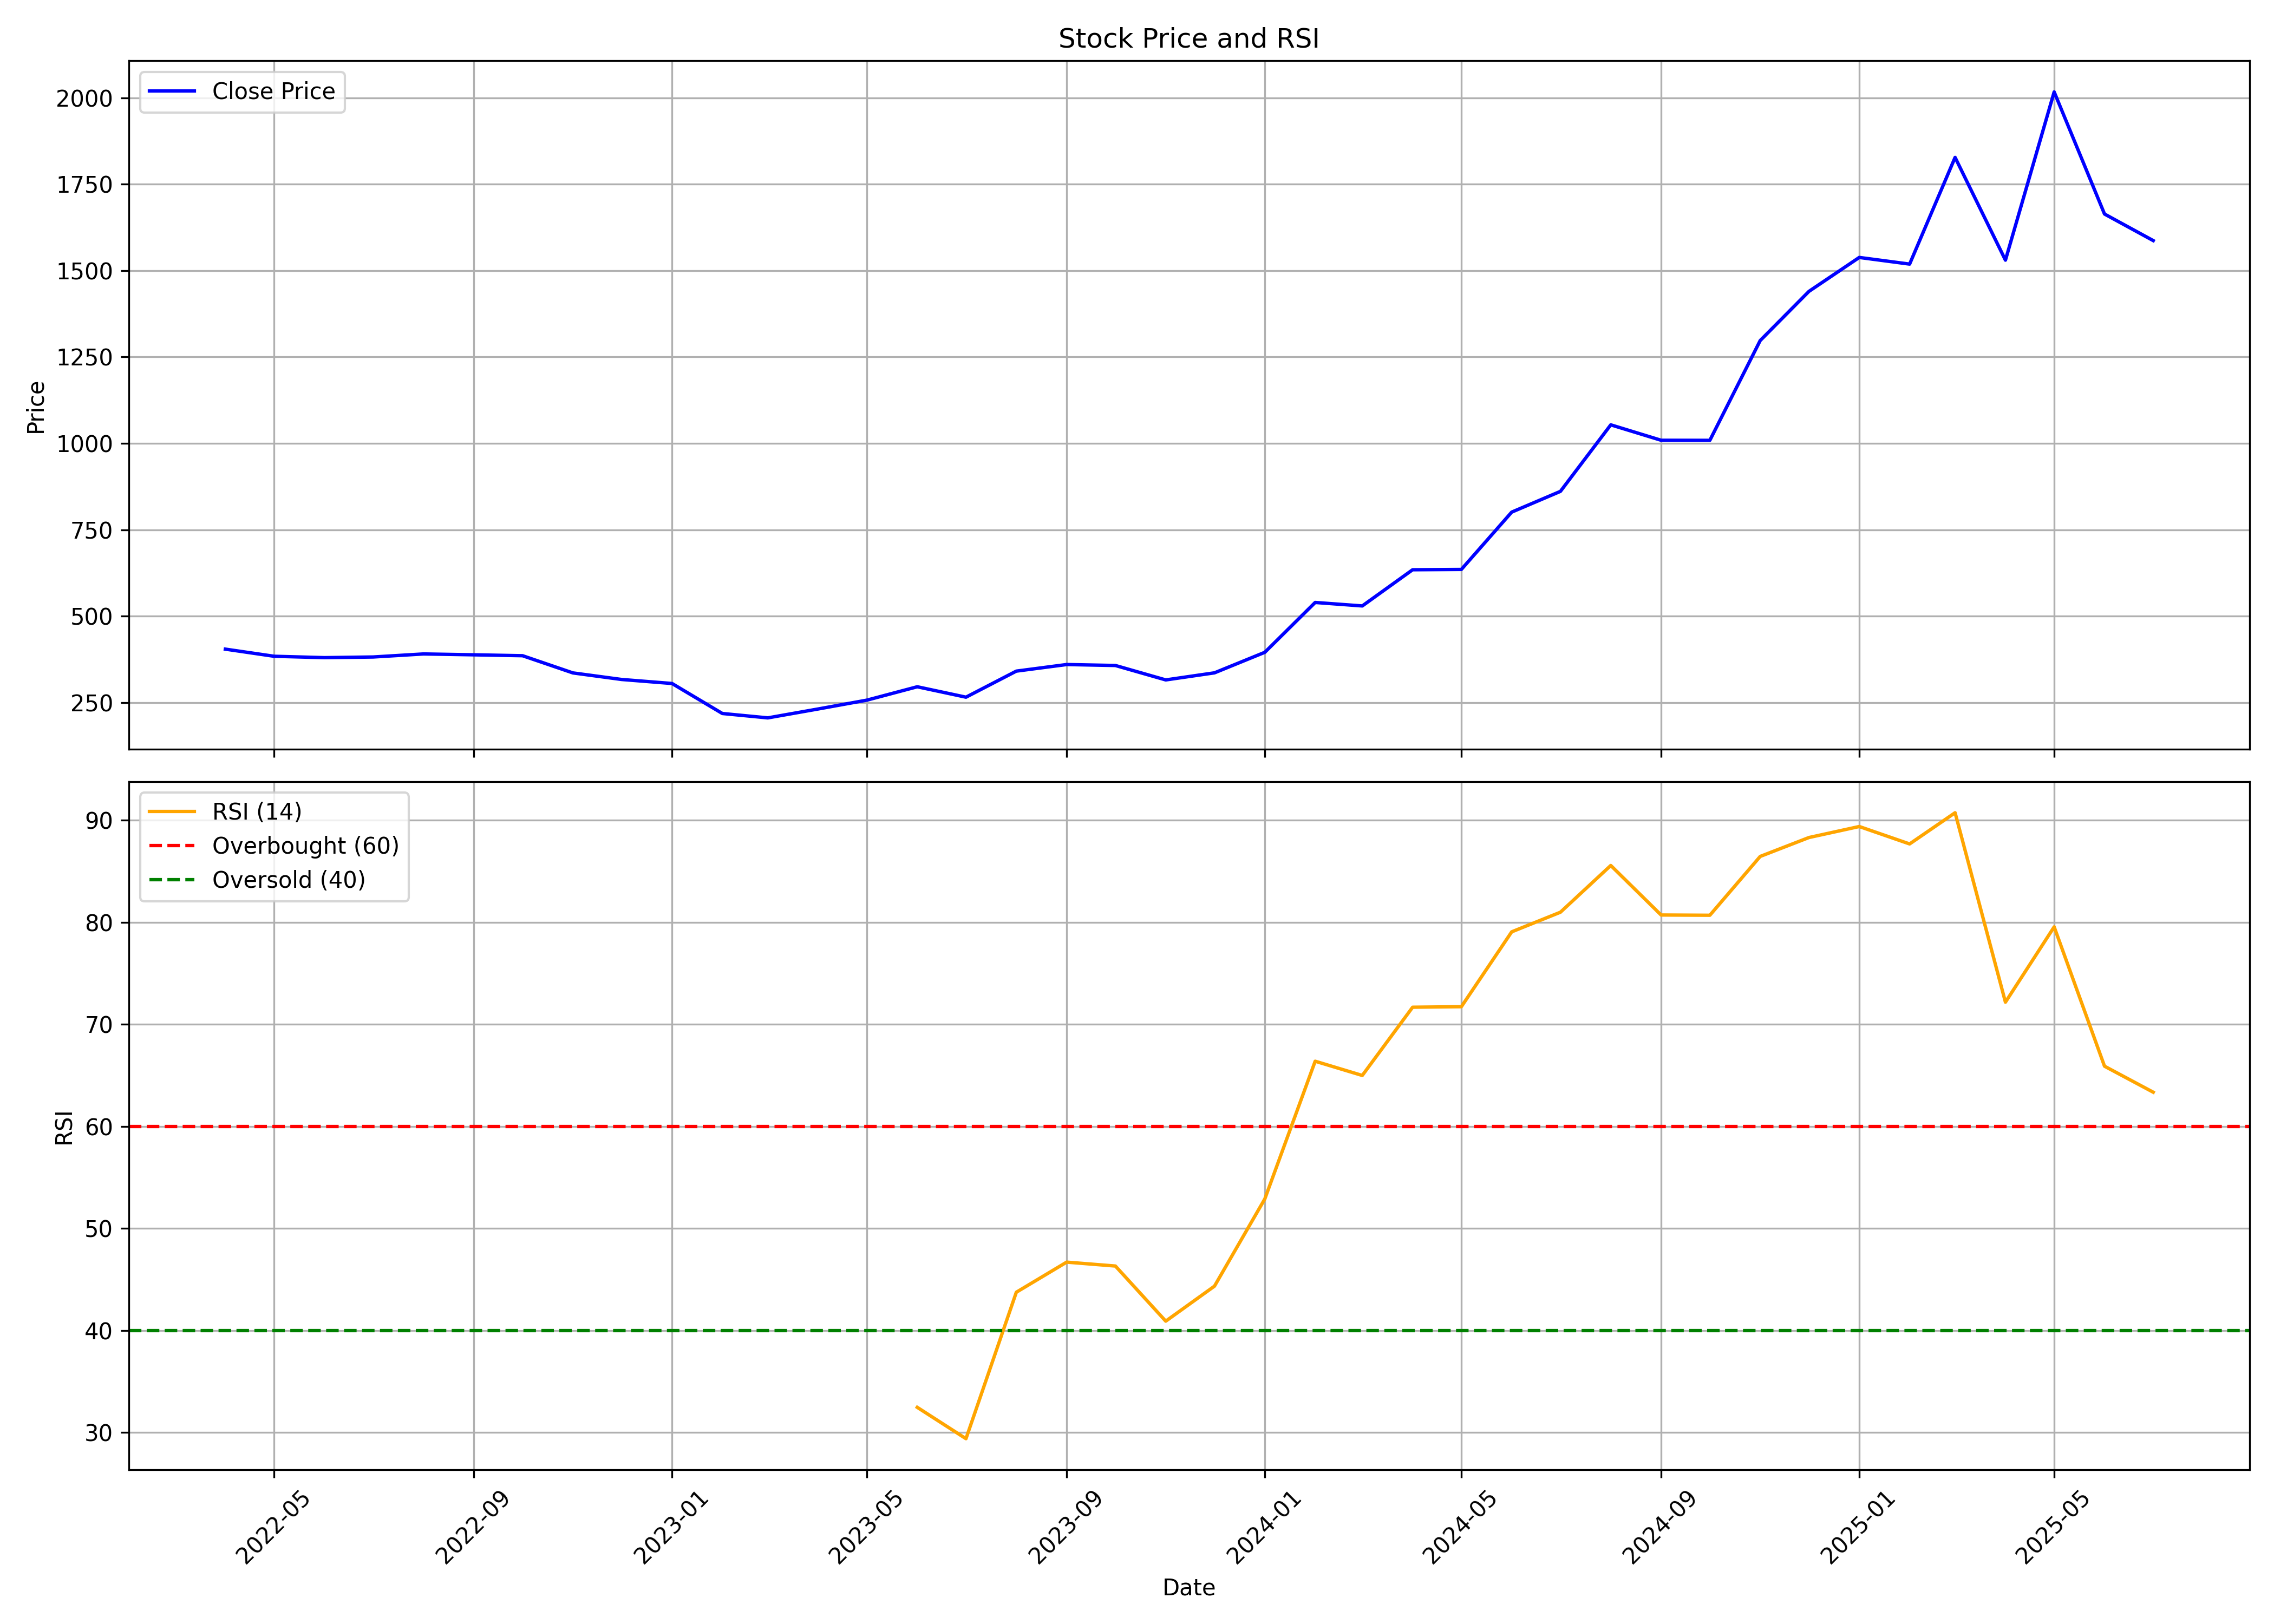

The data file committed next to this chart (first rows):
, date, symbol, open, high, low, close, volume, rsi
0, 2022-04-01, SHAILY, 477.5, 477.5, 383.6, 404.4, 179205, 
1, 2022-05-01, SHAILY, 404.6, 423.6, 307.9, 383.8, 289640, 
2, 2022-06-01, SHAILY, 382, 399.6, 339.9, 379.8, 331460, 
3, 2022-07-01, SHAILY, 382.6, 397.6, 363.7, 381.7, 168655, 
4, 2022-08-01, SHAILY, 383.3, 439.6, 361.9, 390.5, 289635, 
5, 2022-09-01, SHAILY, 393.4, 419.4, 366.7, 388, 323380, 
6, 2022-10-01, SHAILY, 397.3, 397.3, 359.6, 385.4, 100110, 
7, 2022-11-01, SHAILY, 384, 391, 302.7, 335.6, 288190, 
8, 2022-12-01, SHAILY, 343.4, 349.6, 288.9, 316.6, 185680, 
9, 2023-01-01, SHAILY, 316.6, 328.5, 292.9, 305, 91055, 
10, 2023-02-01, SHAILY, 310, 333.3, 209.8, 218.2, 318745, 
11, 2023-03-01, SHAILY, 222.8, 239.6, 190.8, 205.5, 430930, 
12, 2023-04-01, SHAILY, 210, 249.9, 198.8, 231.3, 541510, 
13, 2023-05-01, SHAILY, 231.3, 281.1, 222.2, 256.8, 905735, 
14, 2023-06-01, SHAILY, 260.9, 351.4, 253.6, 295.5, 1882410, 32.46
15, 2023-07-01, SHAILY, 296.7, 303.5, 261.7, 265.4, 654040, 29.39
16, 2023-08-01, SHAILY, 263.9, 367.4, 260, 340.8, 1348155, 43.74
17, 2023-09-01, SHAILY, 331.9, 364.6, 331.9, 359.9, 577210, 46.69
18, 2023-10-01, SHAILY, 359.9, 382.6, 326.1, 357.1, 587575, 46.31
19, 2023-11-01, SHAILY, 361.4, 384.6, 312.3, 315.3, 1537027, 40.91
20, 2023-12-01, SHAILY, 312.7, 349.3, 309.4, 335.8, 700985, 44.34
21, 2024-01-01, SHAILY, 332.7, 408.6, 312.2, 395.2, 2403170, 52.89
22, 2024-02-01, SHAILY, 395.6, 549.1, 370.8, 539.4, 4025019, 66.38
23, 2024-03-01, SHAILY, 549.4, 559.1, 450.6, 529.4, 1813025, 64.98
24, 2024-04-01, SHAILY, 534.5, 669.2, 504.9, 634.1, 3726505, 71.67
25, 2024-05-01, SHAILY, 634.1, 691.4, 585.4, 635, 1361815, 71.72
26, 2024-06-01, SHAILY, 664.3, 834.1, 540.2, 800.9, 1954683, 79.06
27, 2024-07-01, SHAILY, 811.2, 923.8, 794.2, 860.9, 2019341, 80.98
28, 2024-08-01, SHAILY, 873.9, 1060, 801.2, 1053, 4404598, 85.56
29, 2024-09-01, SHAILY, 1041, 1090, 942.9, 1009, 5222531, 80.71
30, 2024-10-01, SHAILY, 1018, 1037, 871.1, 1009, 2251165, 80.68
31, 2024-11-01, SHAILY, 1010, 1350, 970, 1297, 3485457, 86.45
32, 2024-12-01, SHAILY, 1312, 1540, 1285, 1440, 6192032, 88.3
33, 2025-01-01, SHAILY, 1445, 1652, 1301, 1538, 2045667, 89.38
34, 2025-02-01, SHAILY, 1575, 1748, 1309, 1519, 1728470, 87.67
35, 2025-03-01, SHAILY, 1545, 1943, 1479, 1827, 1218953, 90.73
36, 2025-04-01, SHAILY, 1828, 1850, 1373, 1530, 2615455, 72.16
37, 2025-05-01, SHAILY, 1530, 2024, 1500, 2017, 3251050, 79.54
38, 2025-06-01, SHAILY, 2034, 2074, 1650, 1664, 2352526, 65.89
39, 2025-07-01, SHAILY, 1670, 1695, 1565, 1587, 1034932, 63.34
